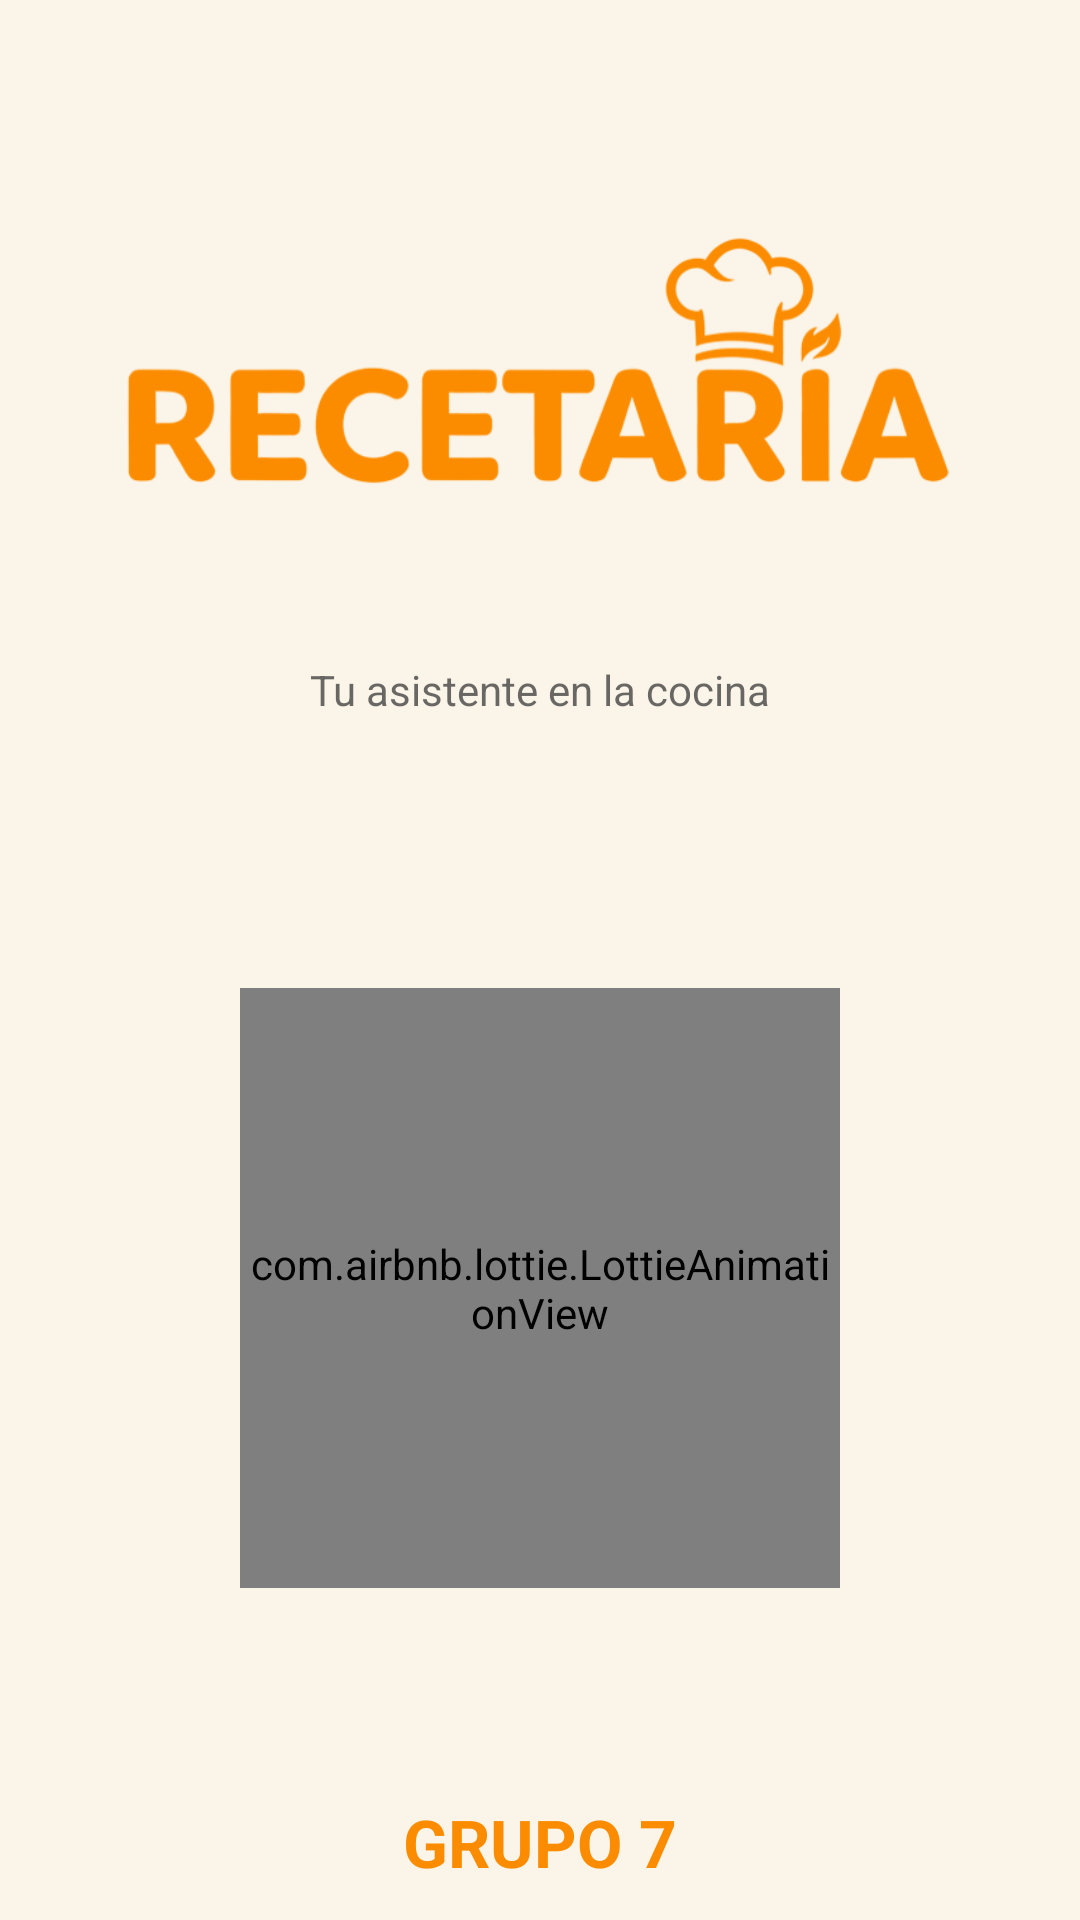

Here is an Android app screen rendered from its layout file. Give the layout XML and the strings, colors and styles it references.
<!-- AndroidManifest.xml: application theme Theme.RecetarIA -->
<!-- res/layout/activity_splash.xml -->
<?xml version="1.0" encoding="utf-8"?>
<androidx.constraintlayout.widget.ConstraintLayout
    xmlns:android="http://schemas.android.com/apk/res/android"
    xmlns:app="http://schemas.android.com/apk/res-auto"
    xmlns:tools="http://schemas.android.com/tools"
    android:id="@+id/main"
    android:layout_width="match_parent"
    android:layout_height="match_parent"
    android:background="@color/fondo_claro"
    android:theme="@style/Theme.App.Splash"
    tools:context=".ui.activities.SplashActivity">

    <ImageView
        android:id="@+id/logo"
        android:layout_width="0dp"
        android:layout_height="240dp"
        android:layout_marginStart="40dp"
        android:layout_marginEnd="40dp"
        android:contentDescription="@string/app_name"
        app:tint="@color/primario"
        android:src="@drawable/logo_principal"
        app:layout_constraintEnd_toEndOf="parent"
        app:layout_constraintStart_toStartOf="parent"
        app:layout_constraintTop_toTopOf="parent"
        app:layout_constraintVertical_chainStyle="packed" />

    <com.airbnb.lottie.LottieAnimationView
        android:id="@+id/animationView"
        android:layout_width="200dp"
        android:layout_height="200dp"
        app:lottie_rawRes="@raw/chef_animation"
        app:lottie_autoPlay="true"
        app:lottie_loop="true"
        android:layout_marginTop="20dp"
        app:layout_constraintStart_toStartOf="parent"
        app:layout_constraintEnd_toEndOf="parent"
        app:layout_constraintTop_toBottomOf="@+id/txtSubtitulo"
        app:layout_constraintBottom_toTopOf="@+id/txtBienvenida"/>

    <TextView
        android:id="@+id/txtSubtitulo"
        android:layout_width="wrap_content"
        android:layout_height="wrap_content"
        android:layout_marginTop="-20dp"
        android:alpha="0.7"
        android:text="Tu asistente en la cocina"
        android:textColor="@color/gris_plomo"
        android:textSize="14sp"
        app:layout_constraintEnd_toEndOf="parent"
        app:layout_constraintStart_toStartOf="parent"
        app:layout_constraintTop_toBottomOf="@+id/logo" />

    <TextView
        android:id="@+id/txtBienvenida"
        android:layout_width="wrap_content"
        android:layout_height="wrap_content"
        android:layout_marginTop="360dp"
        android:layout_marginBottom="173dp"
        android:text="@string/bienvenida"
        android:textAlignment="center"
        android:textColor="@color/primario"
        android:textSize="22sp"
        android:textStyle="bold"
        app:layout_constraintEnd_toEndOf="parent"
        app:layout_constraintStart_toStartOf="parent"
        app:layout_constraintTop_toBottomOf="@+id/txtSubtitulo" />











</androidx.constraintlayout.widget.ConstraintLayout>
<!-- resources referenced by this layout -->
<resources>
  <color name="fondo_claro">#FBF4E8</color>
  <color name="gris_plomo">#2A2A2A</color>
  <color name="primario">#FB8C00</color>
  <!-- drawable logo_principal: png bitmap (drawable, 103754 bytes) -->
  <string name="app_name">RecetarIA</string>
  <string name="bienvenida">GRUPO 7</string>
  <style name="Theme.App.Splash" parent="Theme.MaterialComponents.Light.NoActionBar">
          <item name="windowActionBar">false</item>
          <item name="windowNoTitle">true</item>
          <item name="android:windowTranslucentStatus">true</item>
      </style>
  <style name="Theme.RecetarIA" parent="Base.Theme.RecetarIA" />
  <style name="Base.Theme.RecetarIA" parent="Theme.Material3.DayNight.NoActionBar">
          <item name="android:statusBarColor">@color/primario</item>
          <item name="android:windowLightStatusBar">false</item>
          <item name="android:navigationBarColor">@color/fondo_claro</item>
          <item name="android:windowLightNavigationBar" tools:targetApi="o_mr1">true</item>
      </style>
</resources>
